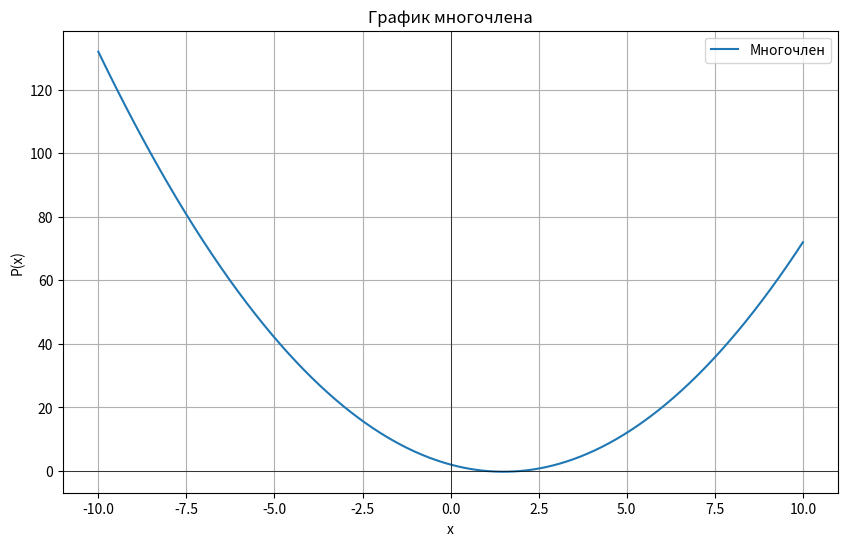
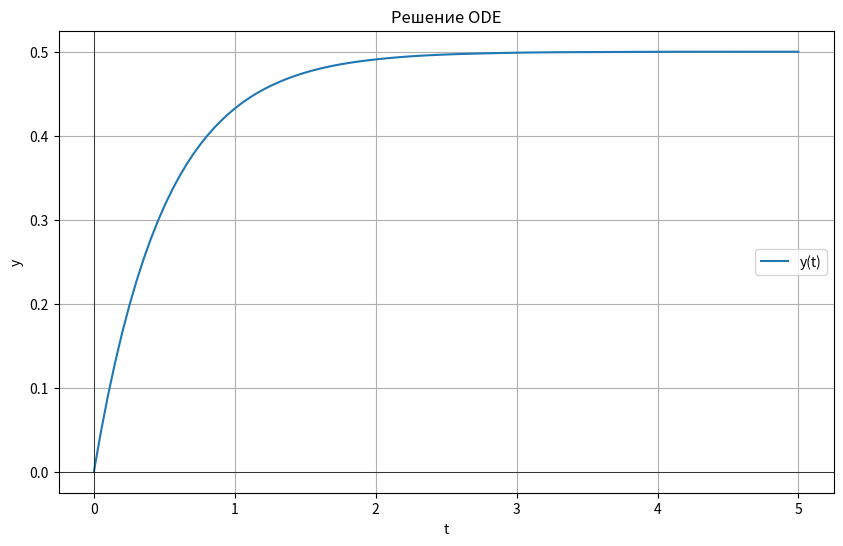
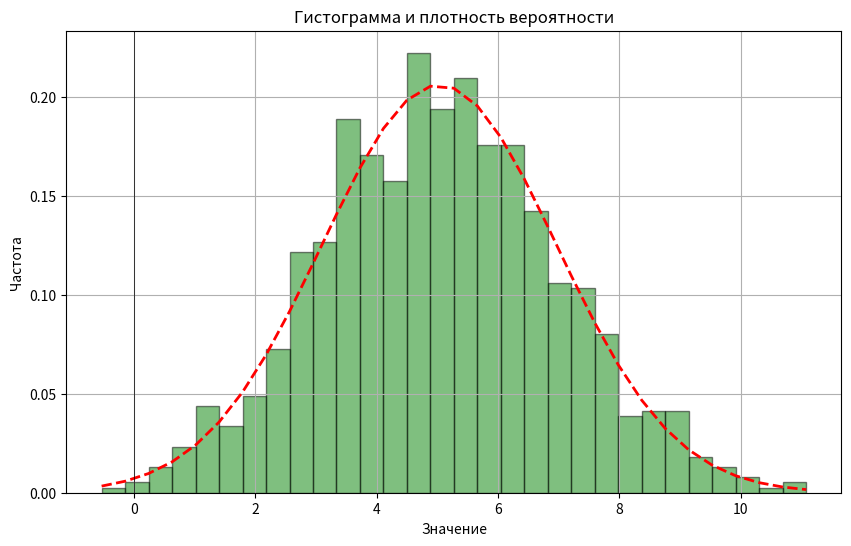

Recreate these plots in Python, in order.
import numpy as np
import matplotlib.pyplot as plt
from scipy.integrate import quad, solve_ivp
from scipy.optimize import minimize
from scipy.stats import norm
class Polynomial:
    def __init__(self,coefficients):
        """
        Инициализация многочлена.

        :param coefficients: Коэффициенты многочлена (от старшего к младшему)
        """
        self.coefficients = np.array(coefficients)

    def __add__(self,other):
        """Сложение двух многочленов."""
        new_coeffs = np.polyadd(self.coefficients,other.coefficients)
        return Polynomial(new_coeffs)

    def __sub__(self,other):
        """Вычитание двух многочленов."""
        new_coeffs = np.polysub(self.coefficients,other.coefficients)
        return Polynomial(new_coeffs)

    def __mul__(self,other):
        """Умножение двух многочленов."""
        new_coeffs = np.polymul(self.coefficients,other.coefficients)
        return Polynomial(new_coeffs)

    def evaluate(self,x):
        """Вычисляет значение многочлена в точке x."""
        return np.polyval(self.coefficients,x)

    def derivative(self):
        """Вычисляет производную многочлена."""
        deriv_coeffs = np.polyder(self.coefficients)
        return Polynomial(deriv_coeffs)

    def integral(self):
        """Вычисляет неопределенный интеграл многочлена."""
        integral_coeffs = np.polyint(self.coefficients)
        return Polynomial(integral_coeffs)

    def roots(self):
        """Находит корни многочлена."""
        return np.roots(self.coefficients)
class NumericalIntegration:
    @staticmethod
    def integrate(func,a,b):
        """
        Численное интегрирование функции func от a до b.

        :param func: Функция для интегрирования
        :param a: Нижний предел интегрирования
        :param b: Верхний предел интегрирования
        :return: Значение интеграла
        """

        result, _ = quad(func,a,b)
        return result
class DifferentialEquationSolver:
    @staticmethod
    def solve_ode(ode_func,y0,t_span,t_eval=None):
        """
        Решает обыкновенное дифференциальное уравнение.

        :param ode_func: Функция правой части уравнения dy/dt = f(t, y)
        :param y0: Начальные условия
        :param t_span: Интервал времени (t0, tf)
        :param t_eval: Массив точек времени для оценки решения
        :return: Результат решения уравнения
        """

        solution = solve_ivp(ode_func,t_span,y0,t_eval=t_eval)
        return solution
class Optimizer:
    @staticmethod
    def minimize_function(func,initial_guess):
        """
        Минимизирует функцию func с начальным приближением initial_guess.

        :param func: Функция для минимизации
        :param initial_guess: Начальное приближение
        :return: Результат минимизации
        """

        result = minimize(func,initial_guess)
        return result
class MatrixOperations:
    def __init__(self,matrix):
        """
        Инициализация класса с матрицей.

        :param matrix: Двумерный массив или список списков
        """

        self.matrix = np.array(matrix)
def transpose(self):
    """Вычисляет транспонированную матрицу."""
    return self.matrix.T
def determinant(self):
    """Вычисляет определитель матрицы."""
    return np.linalg.det(self.matrix)
def inverse(self):
    """Вычисляет обратную матрицу."""

    if self.determinant() == 0:
        raise ValueError("Обратная матрица не существует для данной матрицы.")

    return np.linalg.inv(self.matrix)
def eigenvalues_and_vectors(self):
    """Вычисляет собственные значения и собственные векторы."""
    return np.linalg.eig(self.matrix)
class Statistics:
    @staticmethod
    def mean(data):
        """Вычисляет среднее значение."""
        return np.mean(data)

    @staticmethod
    def variance(data):
        """Вычисляет дисперсию."""
        return np.var(data)

    @staticmethod
    def standard_deviation(data):
        """Вычисляет стандартное отклонение."""
        return np.std(data)

    @staticmethod
    def median(data):
        """Вычисляет медиану."""
        return np.median(data)

    @staticmethod
    def mode(data):
        """Находит моду (значение с максимальной частотой)."""
        values, counts = np.unique(data,return_counts=True)
        max_count_index = np.argmax(counts)
        return values[max_count_index]
def square_of_sine(x):
    """Функция для вычисления sin^2(x)."""
    return np.sin(x)**2
def ode_function(t, y):
    _ = t
    """Функция правой части ODE."""
    return -2 * y + 1
def plot_polynomial(poly, x_range = (-10, 10), num_points = 1000):
    """Построить график многочлена."""
    x_vals = np.linspace(x_range[0], x_range[1], num_points)
    y_vals = poly.evaluate(x_vals)

    plt.figure(figsize = (10, 6))
    plt.plot(x_vals, y_vals, label='Многочлен')
    plt.title('График многочлена')
    plt.xlabel('x')
    plt.ylabel('P(x)')
    plt.axhline(0, color = 'black', lw = 0.5)
    plt.axvline(0, color = 'black', lw = 0.5)
    plt.grid()
    plt.legend()
    plt.show()
def plot_ode_solution(solution):
    """Построить график решения ODE."""
    plt.figure(figsize = (10, 6))
    plt.plot(solution.t,solution.y[0],label = 'y(t)')
    plt.title('Решение ODE')
    plt.xlabel('t')
    plt.ylabel('y')
    plt.axhline(0,color = 'black',lw = 0.5)
    plt.axvline(0,color = 'black',lw = 0.5)
    plt.grid()
    plt.legend()
    plt.show()
def plot_statistics(data):
    """Построить гистограмму и график плотности вероятности."""

    # Гистограмма данных
    plt.figure(figsize = (10, 6))
    count, bins, ignored = plt.hist(data,
                                    30,
                                    density = True,
                                    alpha = 0.5,
                                    color = 'g',
                                    edgecolor = 'black')

    # Плотность вероятности нормального распределения
    mu=Statistics.mean(data)
    sigma=Statistics.standard_deviation(data)
    best_fit_line=norm.pdf(bins, mu, sigma)
    plt.plot(bins,
             best_fit_line,
             'r--',
             linewidth = 2)

    plt.title('Гистограмма и плотность вероятности')
    plt.xlabel('Значение')
    plt.ylabel('Частота')
    plt.axhline(0,color = 'black',lw = 0.5)
    plt.axvline(0,color = 'black',lw = 0.5)
    plt.grid()
    plt.show()
def main():
    # Примеры операций с многочленами
    print("Примеры операций с многочленами:")

    poly1 = Polynomial([1, -3, 2])  # x^2 - 3x + 2
    poly2 = Polynomial([1, 1])  # x + 1

    poly_sum = poly1+poly2
    poly_diff = poly1-poly2
    poly_prod = poly1*poly2

    print("Сумма многочленов:", poly_sum.coefficients)
    print("Разность многочленов:", poly_diff.coefficients)
    print("Произведение многочленов:", poly_prod.coefficients)

    # График первого многочлена

    plot_polynomial(poly1)

    # Численное интегрирование
    print("\nЧисленное интегрирование:")

    integral_value = NumericalIntegration.integrate(square_of_sine,
                                                    0,
                                                    np.pi)

    print(f"Интеграл от sin^2(x) от 0 до π: {integral_value}")

    # Решение обыкновенного дифференциального уравнения

    print("\nРешение обыкновенного дифференциального уравнения:")

    y0 = [0]

    t_span = (0, 5)

    solution = DifferentialEquationSolver.solve_ode(
        ode_function,
        y0,
        t_span,
        t_eval=np.linspace(0,
                           5,
                           100))

    plot_ode_solution(solution)

    # Оптимизация функции
    print("\nОптимизация функции:")

    func_to_minimize = lambda x: (x - 3) ** 2 + 1

    initial_guess = [0]

    result = Optimizer.minimize_function(func_to_minimize,
                                         initial_guess)
    print(f"Минимум достигнут в точке {result.x[0]} с значением {result.fun}")

    # Пример работы с матрицами

    print("\nРабота с матрицами:")

    matrix_a = [[4, 2], [3, 1]]

    matrix_operations = MatrixOperations(matrix_a)

    print("Матрица A:")
    print(matrix_operations.matrix)

    print("Транспонированная матрица A:")
    print(transpose(matrix_operations))

    print("Определитель матрицы A:")
    print(determinant(matrix_operations))

    try:
        # Генерация случайных данных для статистики
        data = np.random.normal(loc=5.0,
                                scale=2.0,
                                size=1000)

        print("\nСтатистические вычисления:")
        print("Среднее:",Statistics.mean(data))
        print("Дисперсия:",Statistics.variance(data))
        print("Стандартное отклонение:",Statistics.standard_deviation(data))
        print("Медиана:",Statistics.median(data))
        print("Мода:",Statistics.mode(data))

        plot_statistics(data)

    finally:
        print("Все вычисления произведены")
if __name__ == "__main__":
    main()
